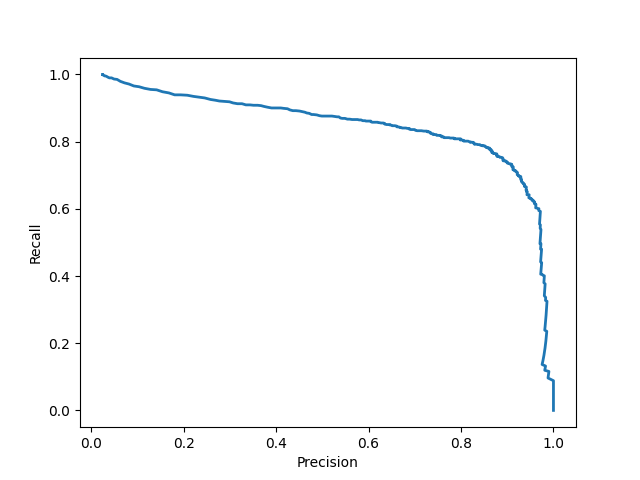

Values plotted in this chart, from the file beside it:
precision, recall
0.025, 1.000
0.025, 1.000
0.025, 1.000
0.025, 1.000
0.025, 1.000
0.025, 1.000
0.025, 1.000
0.025, 1.000
0.025, 0.999
0.025, 0.999
0.025, 0.999
0.025, 0.999
0.025, 0.999
0.026, 0.999
0.026, 0.999
0.027, 0.998
0.028, 0.997
0.029, 0.995
0.031, 0.995
0.033, 0.994
0.036, 0.992
0.040, 0.990
0.044, 0.990
0.050, 0.986
0.056, 0.985
0.063, 0.979
0.072, 0.975
0.082, 0.971
0.092, 0.966
0.104, 0.963
0.115, 0.959
0.129, 0.955
0.142, 0.954
0.155, 0.948
0.168, 0.945
0.181, 0.939
0.194, 0.939
0.208, 0.938
0.221, 0.935
0.233, 0.932
0.246, 0.930
0.258, 0.925
0.269, 0.923
0.278, 0.921
0.289, 0.920
0.299, 0.918
0.307, 0.915
0.317, 0.913
0.326, 0.913
0.335, 0.909
0.344, 0.909
0.351, 0.908
0.360, 0.908
0.368, 0.907
0.374, 0.905
0.381, 0.902
0.390, 0.900
0.401, 0.900
0.410, 0.900
0.416, 0.899
... 606 more rows
